Labelled photos from "dataset", an image-classification folder in sinchana1408/Tomato_maturity_detection_and_Harvest_RecommendationSystem. The possible labels are: breaker, green, pink, red, turner.

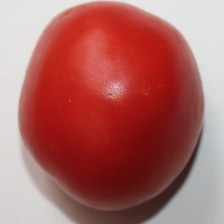
Label: red

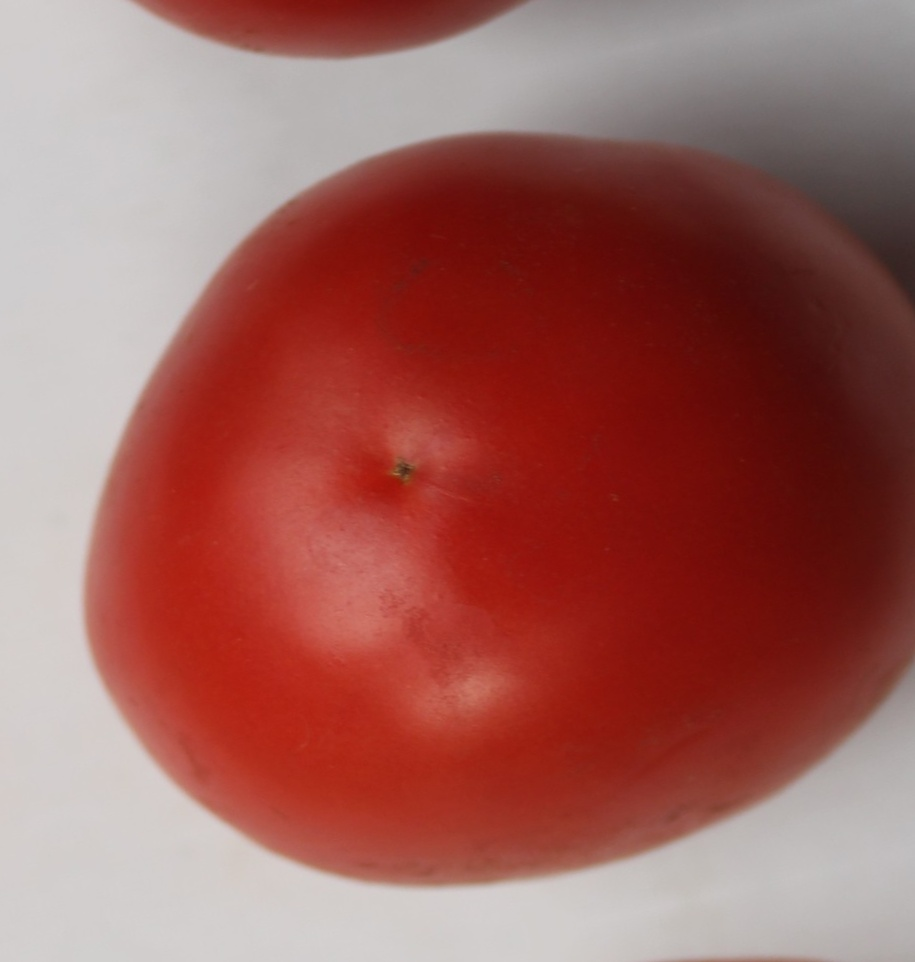
Label: red

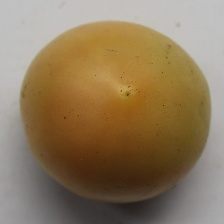
Label: turner

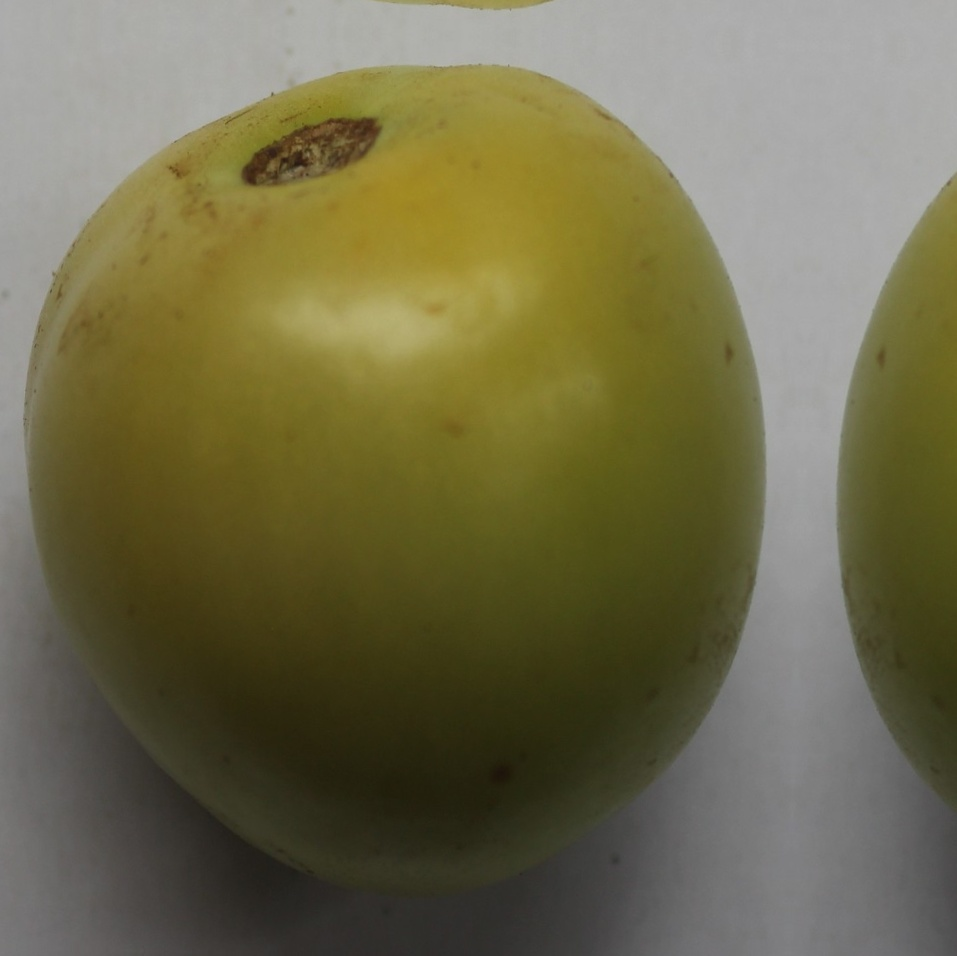
Label: breaker

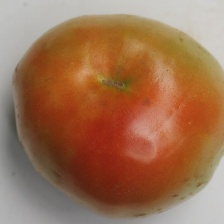
Label: pink

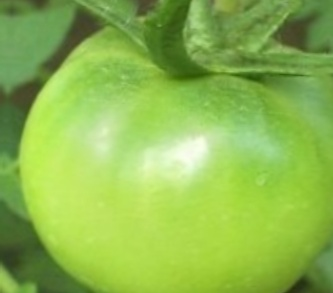
Label: green
